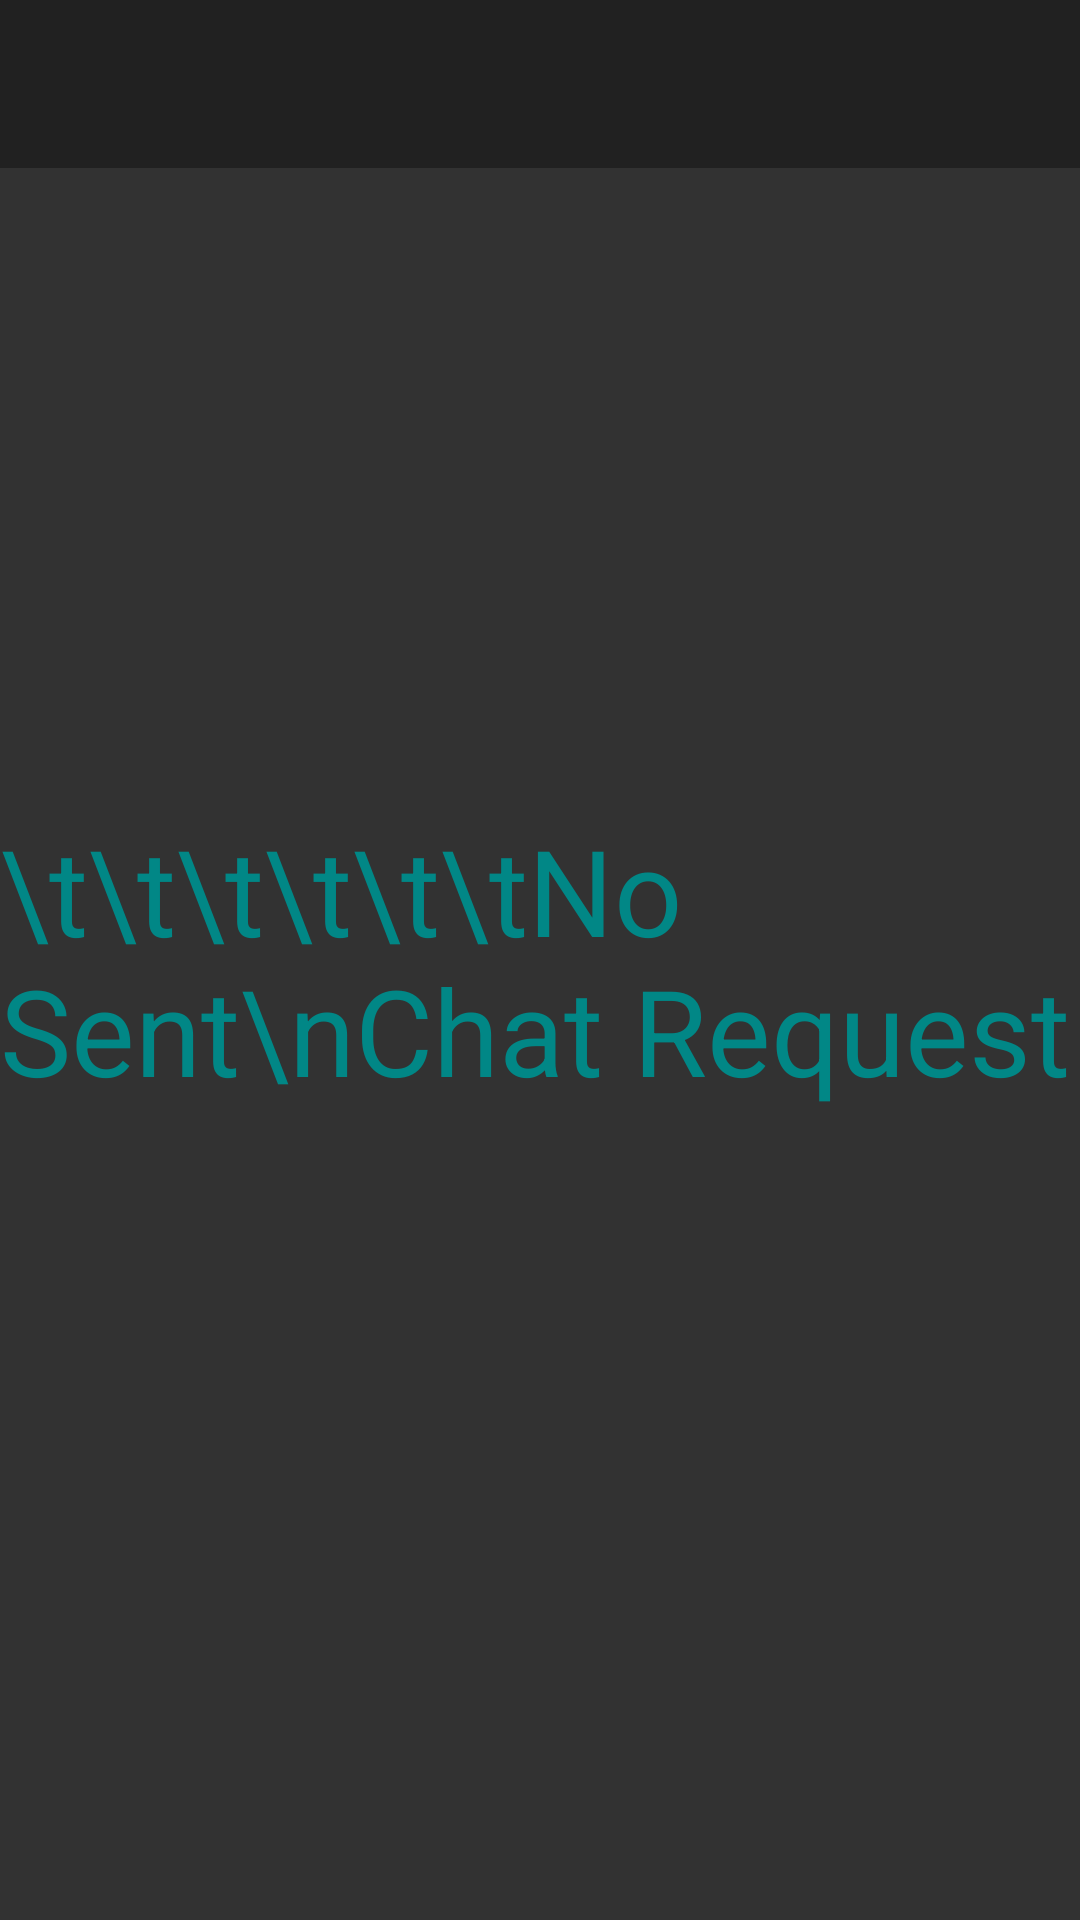

Produce the Android XML layout that renders to this screen, including the resource entries it uses.
<!-- AndroidManifest.xml: application theme AppTheme -->
<!-- res/layout/activity_sent_request.xml -->
<?xml version="1.0" encoding="utf-8"?>
<RelativeLayout xmlns:android="http://schemas.android.com/apk/res/android"
    xmlns:tools="http://schemas.android.com/tools"
    android:layout_width="match_parent"
    android:layout_height="match_parent"
    android:background="@color/colorBackground">


    <include
        layout="@layout/app_bar_layout"
        android:id="@+id/sent_req_toolbar">

    </include>


    <androidx.recyclerview.widget.RecyclerView
        android:layout_width="match_parent"
        android:layout_height="match_parent"
        android:layout_below="@+id/sent_req_toolbar"
        android:id="@+id/sent_request_list"
        android:visibility="invisible"/>

    <TextView
        android:layout_width="wrap_content"
        android:layout_height="wrap_content"
        android:layout_centerInParent="true"
        android:text="\t\t\t\t\t\tNo Sent\nChat Request"
        android:textColor="@color/colorEditText"
        android:textSize="40dp"
        android:fontFamily="sans-serif"
        android:visibility="visible"
        android:id="@+id/main_text4"/>

</RelativeLayout>
<!-- res/layout/app_bar_layout.xml (included above) -->
<?xml version="1.0" encoding="utf-8"?>
<androidx.appcompat.widget.Toolbar
    xmlns:android="http://schemas.android.com/apk/res/android"
    android:layout_width="match_parent"
    android:layout_height="wrap_content"
    android:background="@color/colorPrimary"
    android:id="@+id/main_app_bar"
    android:theme="@style/ThemeOverlay.AppCompat.Dark.ActionBar">

</androidx.appcompat.widget.Toolbar>
<!-- resources referenced by this layout -->
<resources>
  <color name="colorBackground">#323232</color>
  <color name="colorEditText">#018786</color>
  <color name="colorPrimary">#212121</color>
  <style name="AppTheme" parent="Theme.AppCompat.Light.NoActionBar">
          
          <item name="colorPrimary">@color/colorPrimary</item>
          <item name="colorPrimaryDark">@color/colorPrimaryDark</item>
          <item name="colorAccent">@color/colorAccent</item>
          <item name="android:itemBackground">@color/colorPrimaryDark</item>
          <item name="colorControlActivated">@color/colorPrimaryDark</item>
      </style>
  <color name="colorPrimaryDark">#000000</color>
  <color name="colorAccent">#FFFFFF</color>
</resources>
